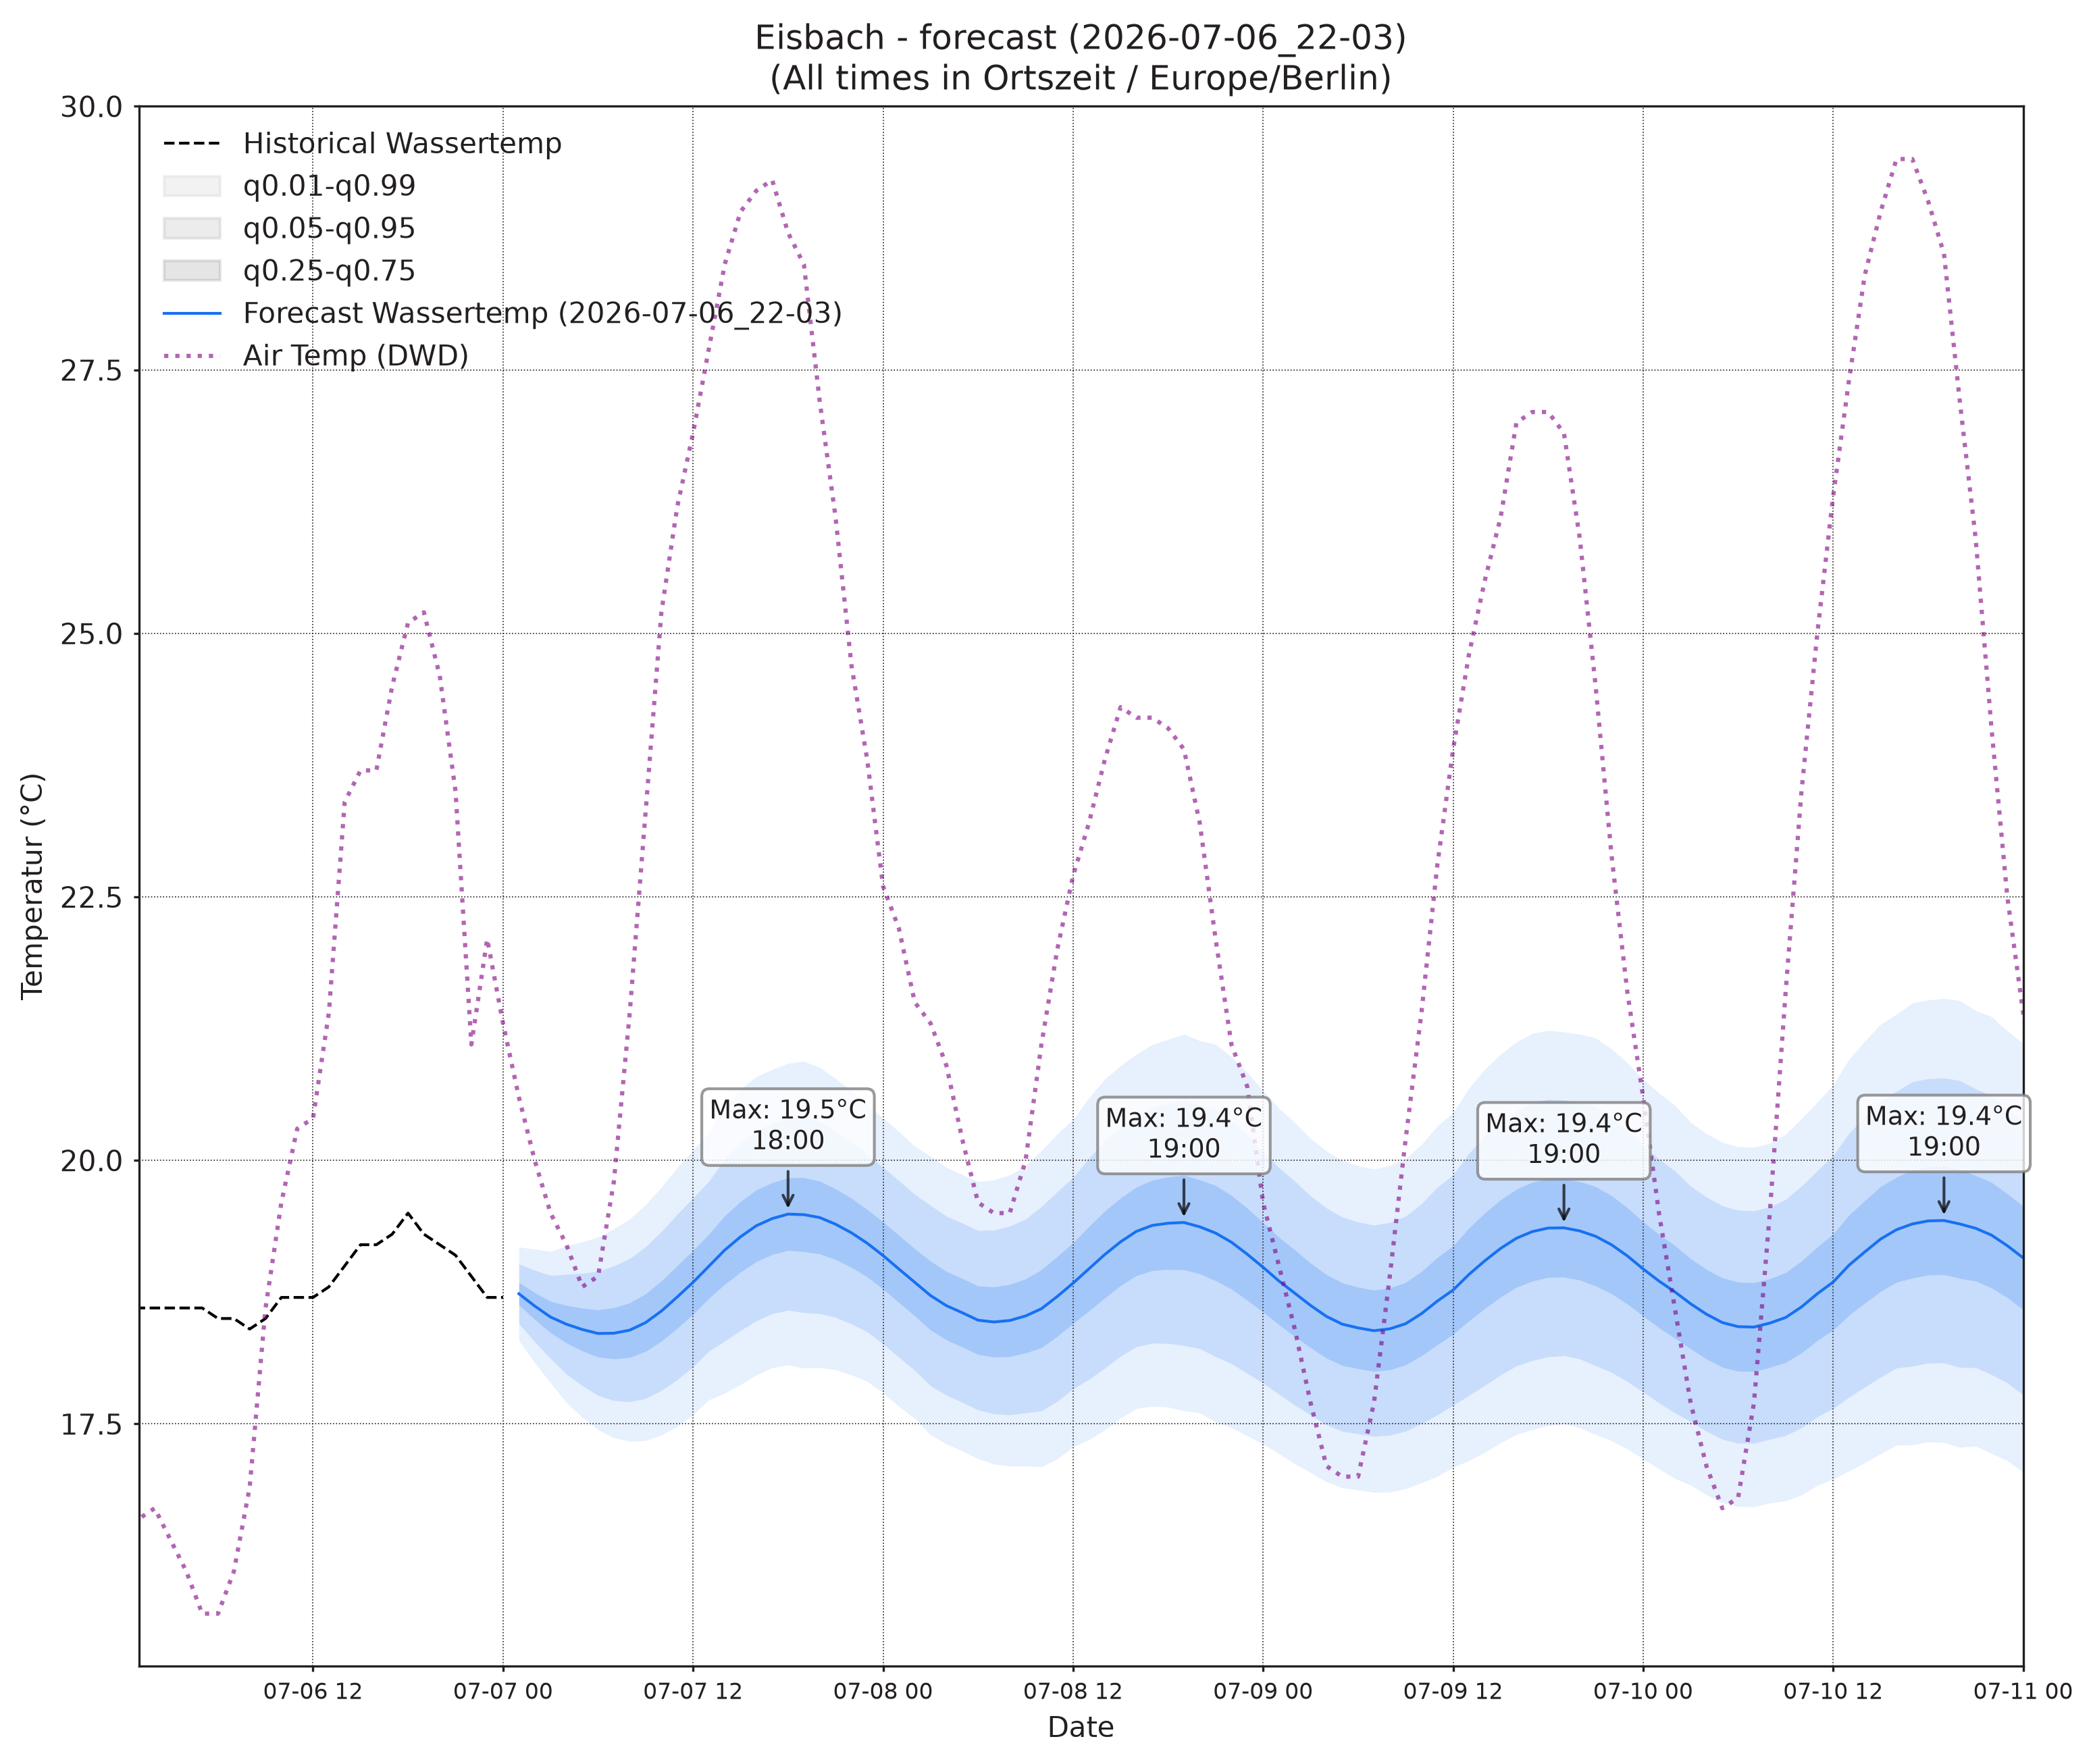

The table this chart was drawn from, first rows:
, wassertemp_q0.01, wassertemp_q0.05, wassertemp_q0.25, wassertemp_q0.5, wassertemp_q0.75, wassertemp_q0.95, wassertemp_q0.99, airtemp_96_q0.01, airtemp_96_q0.05, airtemp_96_q0.25, airtemp_96_q0.5, airtemp_96_q0.75, airtemp_96_q0.95, airtemp_96_q0.99, pressure_96_q0.01, pressure_96_q0.05, pressure_96_q0.25, pressure_96_q0.5, pressure_96_q0.75, pressure_96_q0.95, pressure_96_q0.99
2026-07-07 01:00, 18.29, 18.45, 18.63, 18.73, 18.84, 19.02, 19.18, 18.32, 19.29, 20.38, 21.05, 21.72, 22.8, 23.77, 1014, 1015, 1015, 1015, 1015, 1016, 1016
2026-07-07 02:00, 18.08, 18.28, 18.49, 18.62, 18.75, 18.96, 19.16, 17.34, 18.44, 19.66, 20.4, 21.14, 22.36, 23.46, 1014, 1015, 1015, 1015, 1016, 1016, 1017
2026-07-07 03:00, 17.89, 18.12, 18.37, 18.51, 18.66, 18.91, 19.14, 16.41, 17.62, 18.98, 19.81, 20.64, 21.99, 23.21, 1014, 1015, 1015, 1016, 1016, 1017, 1017
2026-07-07 04:00, 17.7, 17.97, 18.27, 18.45, 18.62, 18.92, 19.19, 15.65, 16.97, 18.47, 19.39, 20.31, 21.81, 23.13, 1014, 1015, 1016, 1016, 1016, 1017, 1018
2026-07-07 05:00, 17.56, 17.86, 18.19, 18.4, 18.6, 18.93, 19.23, 14.98, 16.47, 18.17, 19.23, 20.28, 21.99, 23.48, 1014, 1015, 1016, 1016, 1017, 1018, 1018
2026-07-07 06:00, 17.44, 17.77, 18.13, 18.36, 18.58, 18.95, 19.27, 14.44, 16.16, 18.14, 19.37, 20.6, 22.58, 24.3, 1014, 1015, 1016, 1016, 1017, 1018, 1019
2026-07-07 07:00, 17.37, 17.72, 18.12, 18.36, 18.6, 19, 19.35, 14.28, 16.27, 18.57, 20.01, 21.45, 23.75, 25.73, 1013, 1015, 1016, 1016, 1017, 1018, 1019
2026-07-07 08:00, 17.33, 17.71, 18.13, 18.39, 18.65, 19.07, 19.44, 14.51, 16.83, 19.54, 21.25, 22.95, 25.66, 27.98, 1013, 1014, 1016, 1016, 1017, 1019, 1020
2026-07-07 09:00, 17.34, 17.74, 18.19, 18.46, 18.73, 19.18, 19.58, 15.24, 17.86, 20.94, 22.9, 24.85, 27.94, 30.56, 1013, 1014, 1016, 1016, 1017, 1019, 1020
2026-07-07 10:00, 17.4, 17.82, 18.28, 18.57, 18.86, 19.32, 19.75, 16.1, 18.97, 22.41, 24.61, 26.8, 30.24, 33.12, 1012, 1014, 1015, 1016, 1017, 1019, 1020
2026-07-07 11:00, 17.48, 17.92, 18.41, 18.7, 19, 19.49, 19.93, 16.82, 20.05, 23.94, 26.43, 28.91, 32.8, 36.04, 1012, 1014, 1015, 1016, 1017, 1019, 1021
2026-07-07 12:00, 17.59, 18.04, 18.54, 18.84, 19.15, 19.64, 20.1, 17.29, 20.89, 25.27, 28.07, 30.88, 35.26, 38.86, 1011, 1013, 1015, 1016, 1017, 1019, 1021
2026-07-07 13:00, 17.73, 18.19, 18.69, 19, 19.3, 19.8, 20.26, 17.8, 21.68, 26.45, 29.52, 32.59, 37.36, 41.24, 1011, 1013, 1015, 1016, 1017, 1019, 1021
2026-07-07 14:00, 17.79, 18.29, 18.82, 19.15, 19.47, 20.01, 20.51, 18.05, 22.11, 27.1, 30.33, 33.56, 38.56, 42.61, 1011, 1013, 1015, 1016, 1017, 1020, 1022
2026-07-07 15:00, 17.87, 18.39, 18.94, 19.28, 19.61, 20.16, 20.68, 18.11, 22.23, 27.34, 30.65, 33.96, 39.07, 43.18, 1010, 1012, 1015, 1016, 1018, 1020, 1022
2026-07-07 16:00, 17.97, 18.48, 19.04, 19.38, 19.72, 20.28, 20.8, 17.84, 22.03, 27.24, 30.64, 34.03, 39.25, 43.44, 1010, 1012, 1015, 1016, 1018, 1020, 1022
2026-07-07 17:00, 18.03, 18.55, 19.11, 19.45, 19.79, 20.35, 20.86, 17.25, 21.38, 26.55, 29.92, 33.29, 38.46, 42.59, 1010, 1012, 1015, 1016, 1018, 1020, 1023
2026-07-07 18:00, 18.06, 18.58, 19.15, 19.49, 19.83, 20.4, 20.92, 16.72, 20.8, 25.89, 29.2, 32.51, 37.6, 41.68, 1009, 1012, 1015, 1016, 1018, 1020, 1023
2026-07-07 19:00, 18.03, 18.56, 19.13, 19.49, 19.84, 20.41, 20.94, 16.49, 20.35, 25.12, 28.21, 31.3, 36.07, 39.93, 1009, 1012, 1015, 1016, 1018, 1021, 1023
2026-07-07 20:00, 18.03, 18.55, 19.11, 19.46, 19.8, 20.37, 20.88, 16.13, 19.72, 24.11, 26.94, 29.77, 34.16, 37.75, 1009, 1012, 1015, 1016, 1018, 1021, 1023
2026-07-07 21:00, 18.01, 18.51, 19.06, 19.39, 19.73, 20.28, 20.78, 15.56, 18.94, 23.01, 25.61, 28.21, 32.28, 35.66, 1009, 1012, 1015, 1016, 1018, 1021, 1024
2026-07-07 22:00, 17.96, 18.45, 18.99, 19.31, 19.64, 20.18, 20.66, 15.13, 18.32, 22.08, 24.46, 26.84, 30.6, 33.79, 1009, 1012, 1015, 1017, 1018, 1021, 1024
2026-07-07 23:00, 17.9, 18.37, 18.89, 19.21, 19.53, 20.06, 20.53, 14.58, 17.65, 21.18, 23.37, 25.56, 29.09, 32.16, 1009, 1012, 1015, 1017, 1018, 1022, 1024
2026-07-08 00:00, 17.79, 18.26, 18.78, 19.1, 19.42, 19.93, 20.4, 13.94, 16.95, 20.3, 22.36, 24.42, 27.77, 30.78, 1009, 1012, 1015, 1017, 1019, 1022, 1025
2026-07-08 01:00, 17.67, 18.13, 18.65, 18.97, 19.29, 19.81, 20.27, 13.17, 16.25, 19.54, 21.51, 23.48, 26.77, 29.85, 1009, 1012, 1015, 1017, 1019, 1022, 1025
2026-07-08 02:00, 17.55, 18.01, 18.52, 18.84, 19.16, 19.68, 20.13, 12.54, 15.64, 18.86, 20.76, 22.66, 25.88, 28.98, 1009, 1012, 1015, 1017, 1019, 1022, 1025
2026-07-08 03:00, 17.4, 17.86, 18.39, 18.72, 19.04, 19.57, 20.04, 11.78, 14.96, 18.2, 20.09, 21.99, 25.23, 28.4, 1009, 1012, 1015, 1017, 1019, 1023, 1026
2026-07-08 04:00, 17.31, 17.77, 18.3, 18.62, 18.95, 19.47, 19.93, 11.48, 14.58, 17.74, 19.59, 21.44, 24.6, 27.69, 1009, 1012, 1016, 1018, 1020, 1023, 1026
2026-07-08 05:00, 17.24, 17.7, 18.23, 18.55, 18.88, 19.41, 19.87, 11.18, 14.21, 17.38, 19.25, 21.13, 24.29, 27.32, 1009, 1012, 1016, 1018, 1020, 1023, 1026
2026-07-08 06:00, 17.17, 17.63, 18.16, 18.48, 18.81, 19.33, 19.8, 11.3, 14.35, 17.63, 19.61, 21.59, 24.88, 27.93, 1009, 1012, 1016, 1018, 1020, 1023, 1026
2026-07-08 07:00, 17.12, 17.6, 18.13, 18.47, 18.8, 19.34, 19.82, 11.54, 14.65, 18.11, 20.23, 22.34, 25.8, 28.91, 1009, 1012, 1016, 1018, 1020, 1023, 1026
2026-07-08 08:00, 17.1, 17.59, 18.14, 18.48, 18.82, 19.38, 19.86, 11.85, 15.17, 18.95, 21.29, 23.63, 27.41, 30.73, 1009, 1012, 1016, 1018, 1020, 1023, 1026
2026-07-08 09:00, 17.1, 17.6, 18.17, 18.52, 18.88, 19.44, 19.95, 12.51, 16.1, 20.29, 22.92, 25.55, 29.74, 33.33, 1009, 1012, 1015, 1018, 1020, 1023, 1026
2026-07-08 10:00, 17.09, 17.62, 18.22, 18.59, 18.96, 19.56, 20.09, 13.17, 17.02, 21.62, 24.53, 27.45, 32.04, 35.9, 1008, 1012, 1015, 1017, 1020, 1023, 1027
2026-07-08 11:00, 17.17, 17.71, 18.33, 18.71, 19.09, 19.7, 20.25, 13.57, 17.84, 23, 26.3, 29.6, 34.76, 39.03, 1008, 1011, 1015, 1017, 1020, 1023, 1027
2026-07-08 12:00, 17.28, 17.83, 18.45, 18.84, 19.22, 19.84, 20.39, 14.2, 18.71, 24.24, 27.81, 31.38, 36.91, 41.42, 1008, 1011, 1015, 1017, 1019, 1023, 1027
2026-07-08 13:00, 17.35, 17.92, 18.57, 18.97, 19.37, 20.02, 20.59, 14.92, 19.58, 25.36, 29.12, 32.87, 38.65, 43.31, 1008, 1011, 1015, 1017, 1019, 1023, 1027
2026-07-08 14:00, 17.44, 18.03, 18.69, 19.11, 19.52, 20.19, 20.77, 15.05, 19.97, 26.1, 30.1, 34.09, 40.23, 45.14, 1007, 1011, 1015, 1017, 1019, 1023, 1027
2026-07-08 15:00, 17.56, 18.14, 18.81, 19.23, 19.64, 20.31, 20.9, 15.24, 20.22, 26.45, 30.51, 34.57, 40.8, 45.78, 1007, 1011, 1015, 1017, 1019, 1023, 1027
2026-07-08 16:00, 17.65, 18.23, 18.91, 19.33, 19.75, 20.42, 21.01, 14.9, 19.91, 26.21, 30.33, 34.45, 40.75, 45.76, 1007, 1011, 1015, 1017, 1019, 1023, 1027
2026-07-08 17:00, 17.67, 18.27, 18.95, 19.38, 19.81, 20.5, 21.1, 14.77, 19.65, 25.79, 29.8, 33.81, 39.95, 44.83, 1007, 1010, 1014, 1017, 1019, 1023, 1027
2026-07-08 18:00, 17.66, 18.26, 18.97, 19.4, 19.84, 20.54, 21.15, 14.38, 19.08, 24.97, 28.81, 32.65, 38.54, 43.24, 1007, 1010, 1014, 1017, 1019, 1023, 1027
2026-07-08 19:00, 17.62, 18.24, 18.96, 19.41, 19.86, 20.58, 21.2, 13.99, 18.44, 24.01, 27.64, 31.27, 36.84, 41.29, 1007, 1010, 1014, 1017, 1019, 1023, 1027
2026-07-08 20:00, 17.6, 18.21, 18.92, 19.37, 19.82, 20.53, 21.14, 13.71, 17.87, 23.07, 26.45, 29.83, 35.02, 39.18, 1007, 1010, 1015, 1017, 1019, 1023, 1027
2026-07-08 21:00, 17.52, 18.14, 18.86, 19.31, 19.76, 20.48, 21.1, 13.26, 17.21, 22.08, 25.22, 28.37, 33.24, 37.19, 1007, 1011, 1015, 1017, 1019, 1023, 1027
2026-07-08 22:00, 17.47, 18.07, 18.78, 19.22, 19.67, 20.38, 20.98, 12.88, 16.6, 21.13, 24.05, 26.97, 31.5, 35.22, 1007, 1010, 1015, 1017, 1020, 1024, 1028
2026-07-08 23:00, 17.39, 17.98, 18.67, 19.11, 19.55, 20.24, 20.83, 12.49, 16.03, 20.29, 23.01, 25.73, 29.99, 33.53, 1007, 1011, 1015, 1017, 1020, 1024, 1028
2026-07-09 00:00, 17.31, 17.89, 18.56, 18.99, 19.41, 20.09, 20.66, 12.14, 15.57, 19.61, 22.16, 24.72, 28.76, 32.19, 1007, 1011, 1015, 1017, 1020, 1024, 1028
2026-07-09 01:00, 17.22, 17.78, 18.44, 18.86, 19.27, 19.93, 20.49, 11.37, 14.76, 18.7, 21.18, 23.66, 27.6, 30.99, 1007, 1011, 1015, 1017, 1020, 1024, 1028
2026-07-09 02:00, 17.12, 17.68, 18.33, 18.74, 19.15, 19.8, 20.36, 10.87, 14.23, 18.05, 20.42, 22.79, 26.61, 29.96, 1007, 1011, 1015, 1018, 1020, 1024, 1028
2026-07-09 03:00, 17.04, 17.58, 18.22, 18.62, 19.02, 19.66, 20.21, 10.5, 13.8, 17.54, 19.86, 22.17, 25.91, 29.21, 1007, 1011, 1015, 1018, 1020, 1025, 1029
2026-07-09 04:00, 16.95, 17.49, 18.12, 18.52, 18.92, 19.55, 20.09, 10.05, 13.31, 16.99, 19.26, 21.54, 25.22, 28.48, 1007, 1011, 1015, 1018, 1020, 1025, 1029
2026-07-09 05:00, 16.89, 17.43, 18.05, 18.45, 18.84, 19.46, 20, 9.922, 13.18, 16.87, 19.15, 21.43, 25.12, 28.38, 1007, 1011, 1015, 1018, 1021, 1025, 1029
2026-07-09 06:00, 16.87, 17.41, 18.02, 18.41, 18.8, 19.42, 19.95, 9.66, 13.01, 16.84, 19.22, 21.6, 25.42, 28.78, 1007, 1011, 1015, 1018, 1021, 1025, 1029
2026-07-09 07:00, 16.85, 17.38, 18, 18.38, 18.77, 19.39, 19.92, 9.802, 13.35, 17.41, 19.93, 22.46, 26.51, 30.06, 1006, 1011, 1015, 1018, 1021, 1025, 1029
2026-07-09 08:00, 16.85, 17.39, 18.01, 18.4, 18.79, 19.41, 19.95, 10.13, 13.91, 18.32, 21.09, 23.86, 28.27, 32.05, 1006, 1011, 1015, 1018, 1021, 1025, 1030
2026-07-09 09:00, 16.88, 17.43, 18.06, 18.45, 18.84, 19.47, 20.02, 10.75, 14.76, 19.51, 22.53, 25.54, 30.3, 34.31, 1006, 1010, 1015, 1018, 1020, 1025, 1030
2026-07-09 10:00, 16.94, 17.5, 18.15, 18.55, 18.95, 19.59, 20.15, 11.42, 15.74, 20.91, 24.21, 27.5, 32.67, 37, 1006, 1010, 1015, 1018, 1020, 1025, 1029
2026-07-09 11:00, 17, 17.58, 18.25, 18.66, 19.08, 19.74, 20.33, 11.77, 16.42, 22.09, 25.73, 29.36, 35.03, 39.68, 1006, 1010, 1015, 1018, 1020, 1025, 1029
2026-07-09 12:00, 17.09, 17.68, 18.35, 18.77, 19.19, 19.86, 20.45, 12.25, 17.23, 23.33, 27.26, 31.19, 37.29, 42.27, 1005, 1010, 1015, 1017, 1020, 1025, 1029
... 36 more rows
